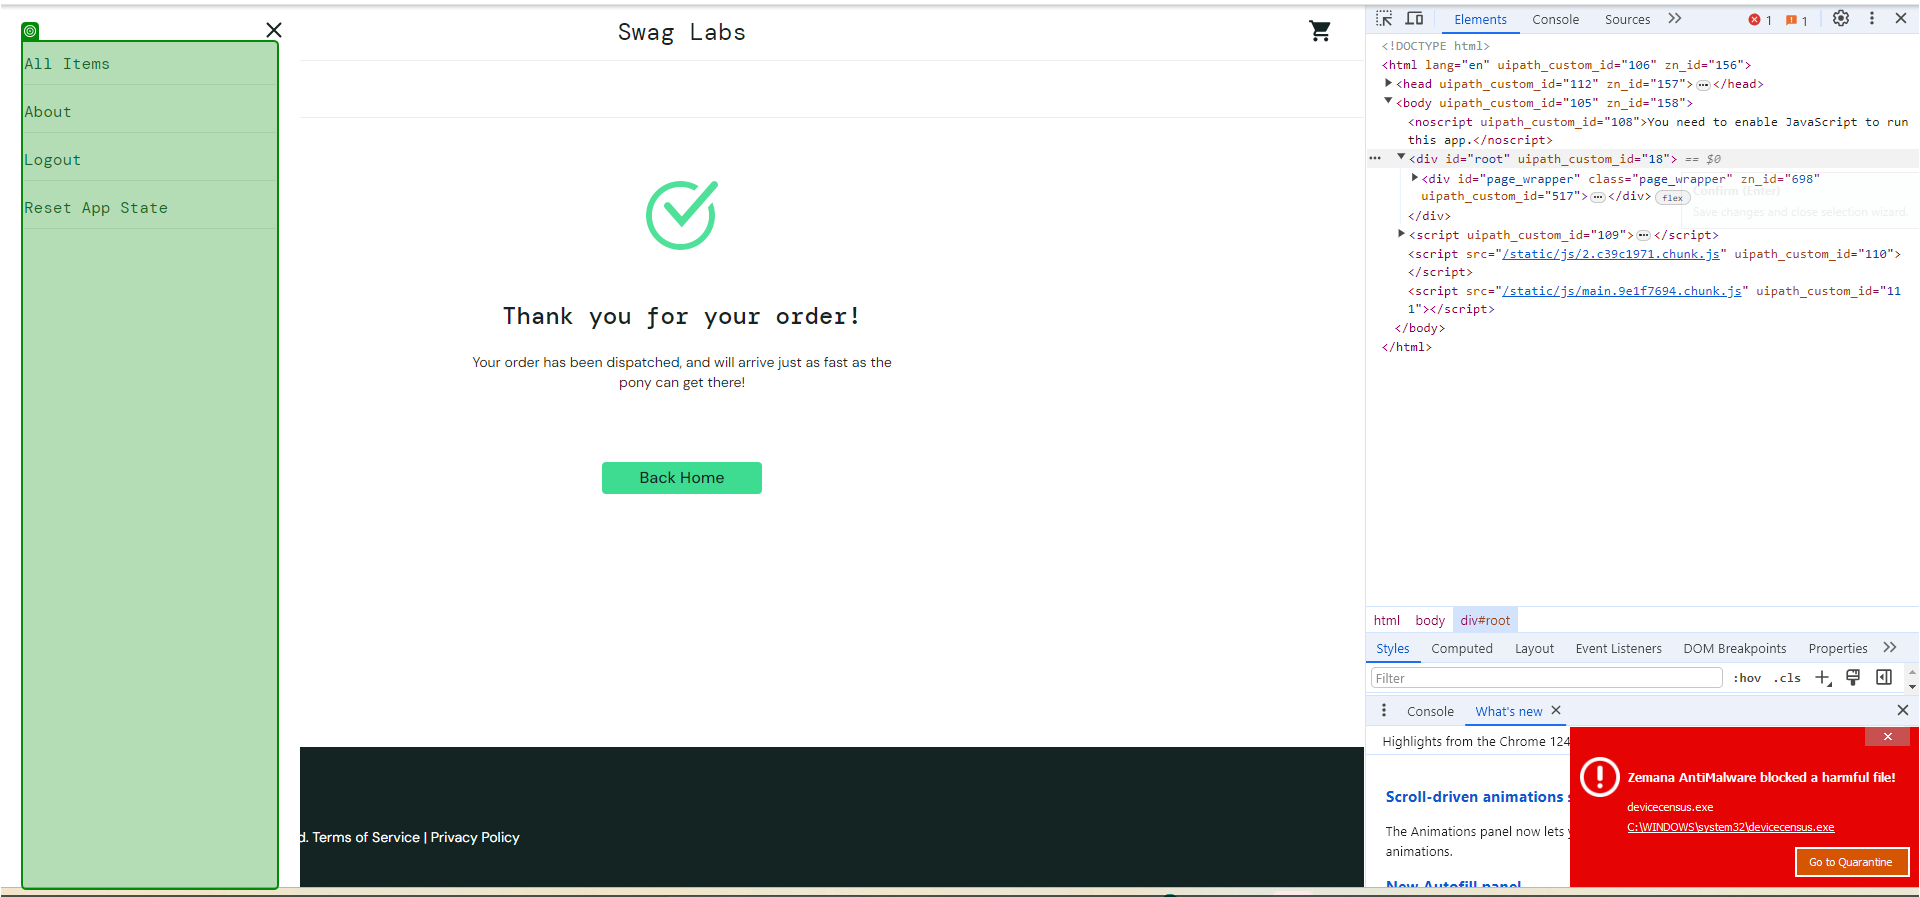
Task: Buy Goods
Workflow: US9_Logout

Step 1: check

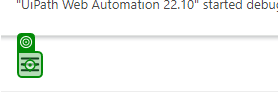
Step 2: click on 'Open Menu'

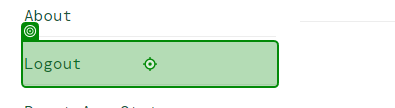
Step 3: click on 'Logout' (repeated 2 times)

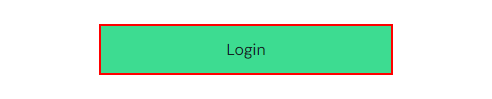
Step 5: Find Element 'INPUT  login-button' on the text box 'login-button'